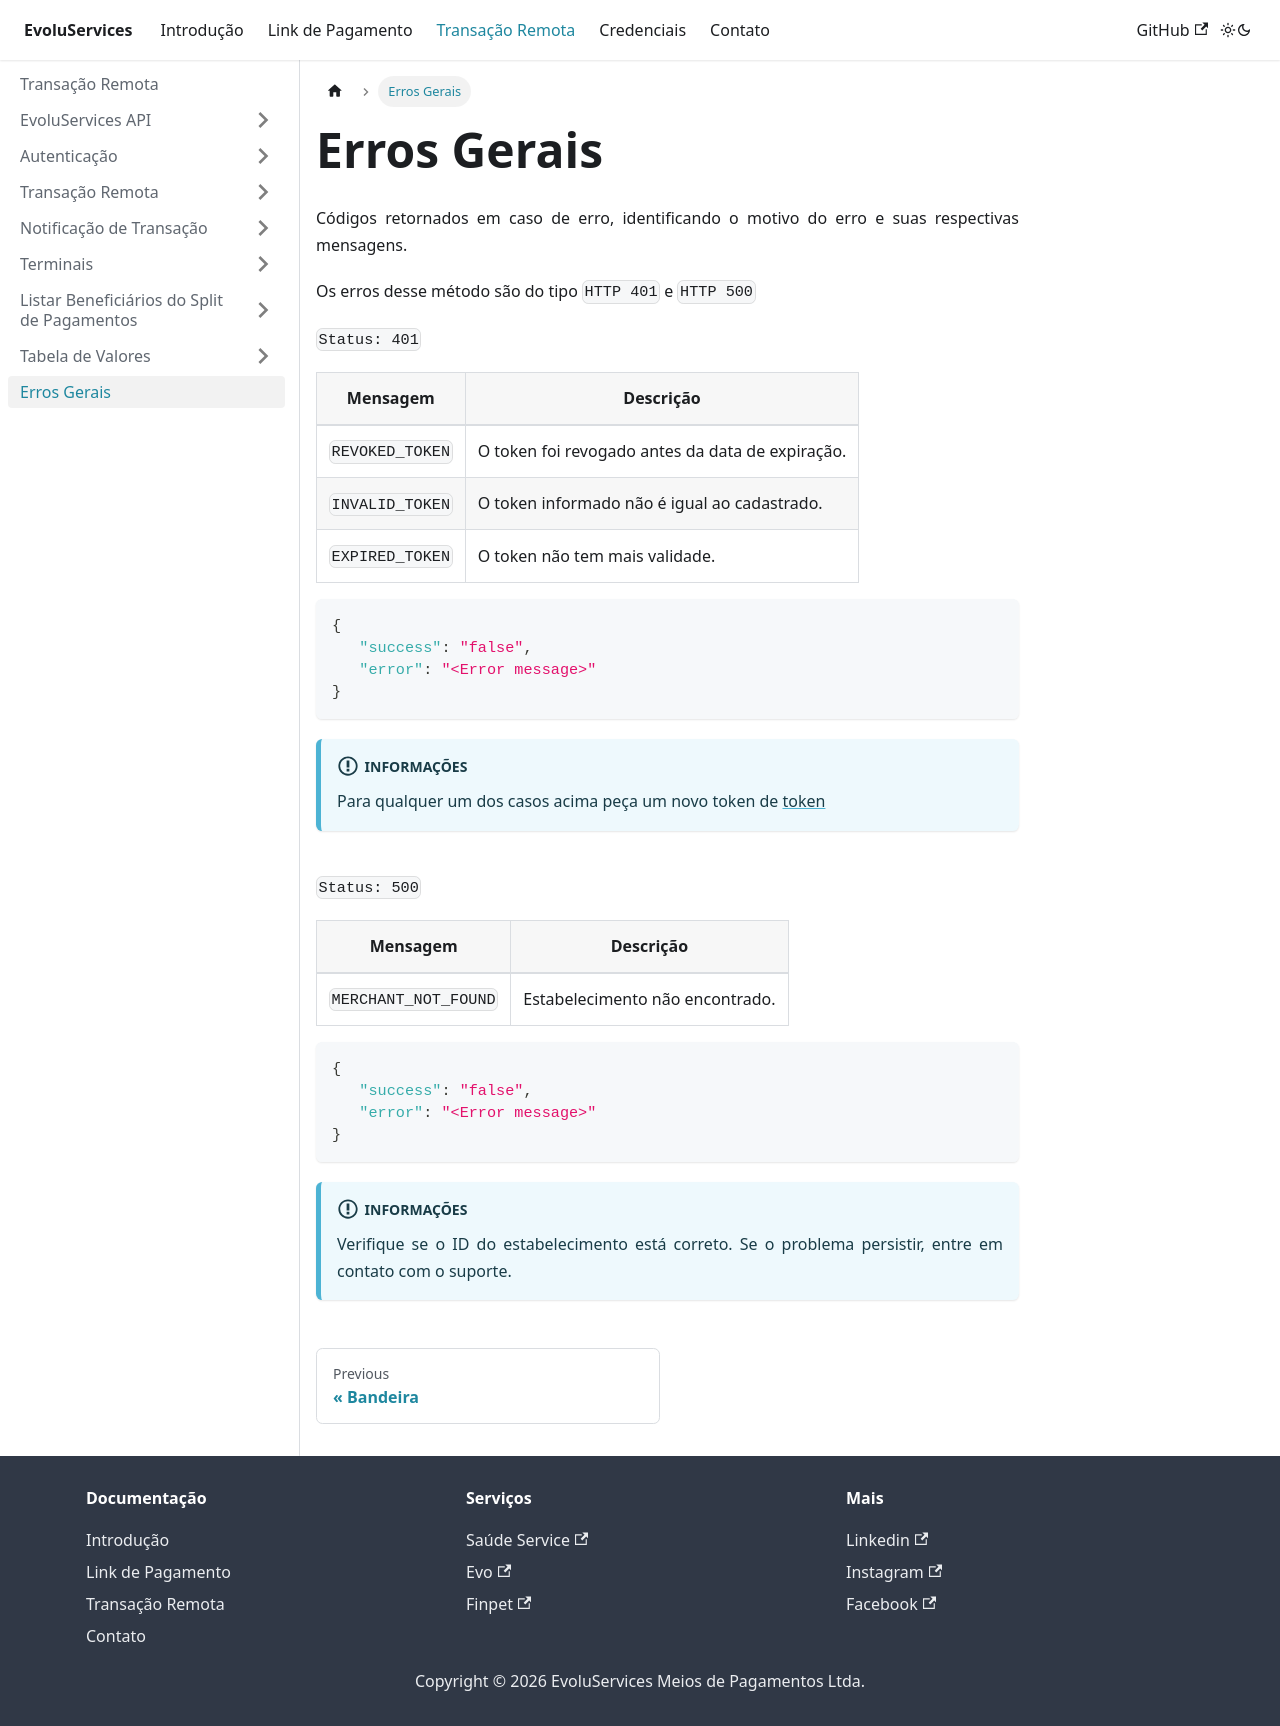

repository: EvoluServices/evoluservices-developer · page: docs/remote-transaction/general-errors.html · generator: docusaurus

---
sidebar_position: 8
---

# Erros Gerais

Códigos retornados em caso de erro, identificando o motivo do erro e suas respectivas mensagens.

Os erros desse método são do tipo `HTTP 401` e `HTTP 500`

`Status: 401`

|Mensagem|Descrição|
|--------|---------|
|`REVOKED_TOKEN`|O token foi revogado antes da data de expiração.|
|`INVALID_TOKEN`|O token informado não é igual ao cadastrado.|
|`EXPIRED_TOKEN`|O token não tem mais validade.|

```json
{
   "success": "false",
   "error": "<Error message>"
}
```

:::info informações
Para qualquer um dos casos acima peça um novo token de [token](../remote-transaction/autentication)
:::
<br></br>

`Status: 500`

|Mensagem|Descrição|
|--------|---------|
|`MERCHANT_NOT_FOUND`|Estabelecimento não encontrado.|

```json
{
   "success": "false",
   "error": "<Error message>"
}
```

:::info informações
Verifique se o ID do estabelecimento está correto. Se o problema persistir, entre em contato com o suporte.
:::
